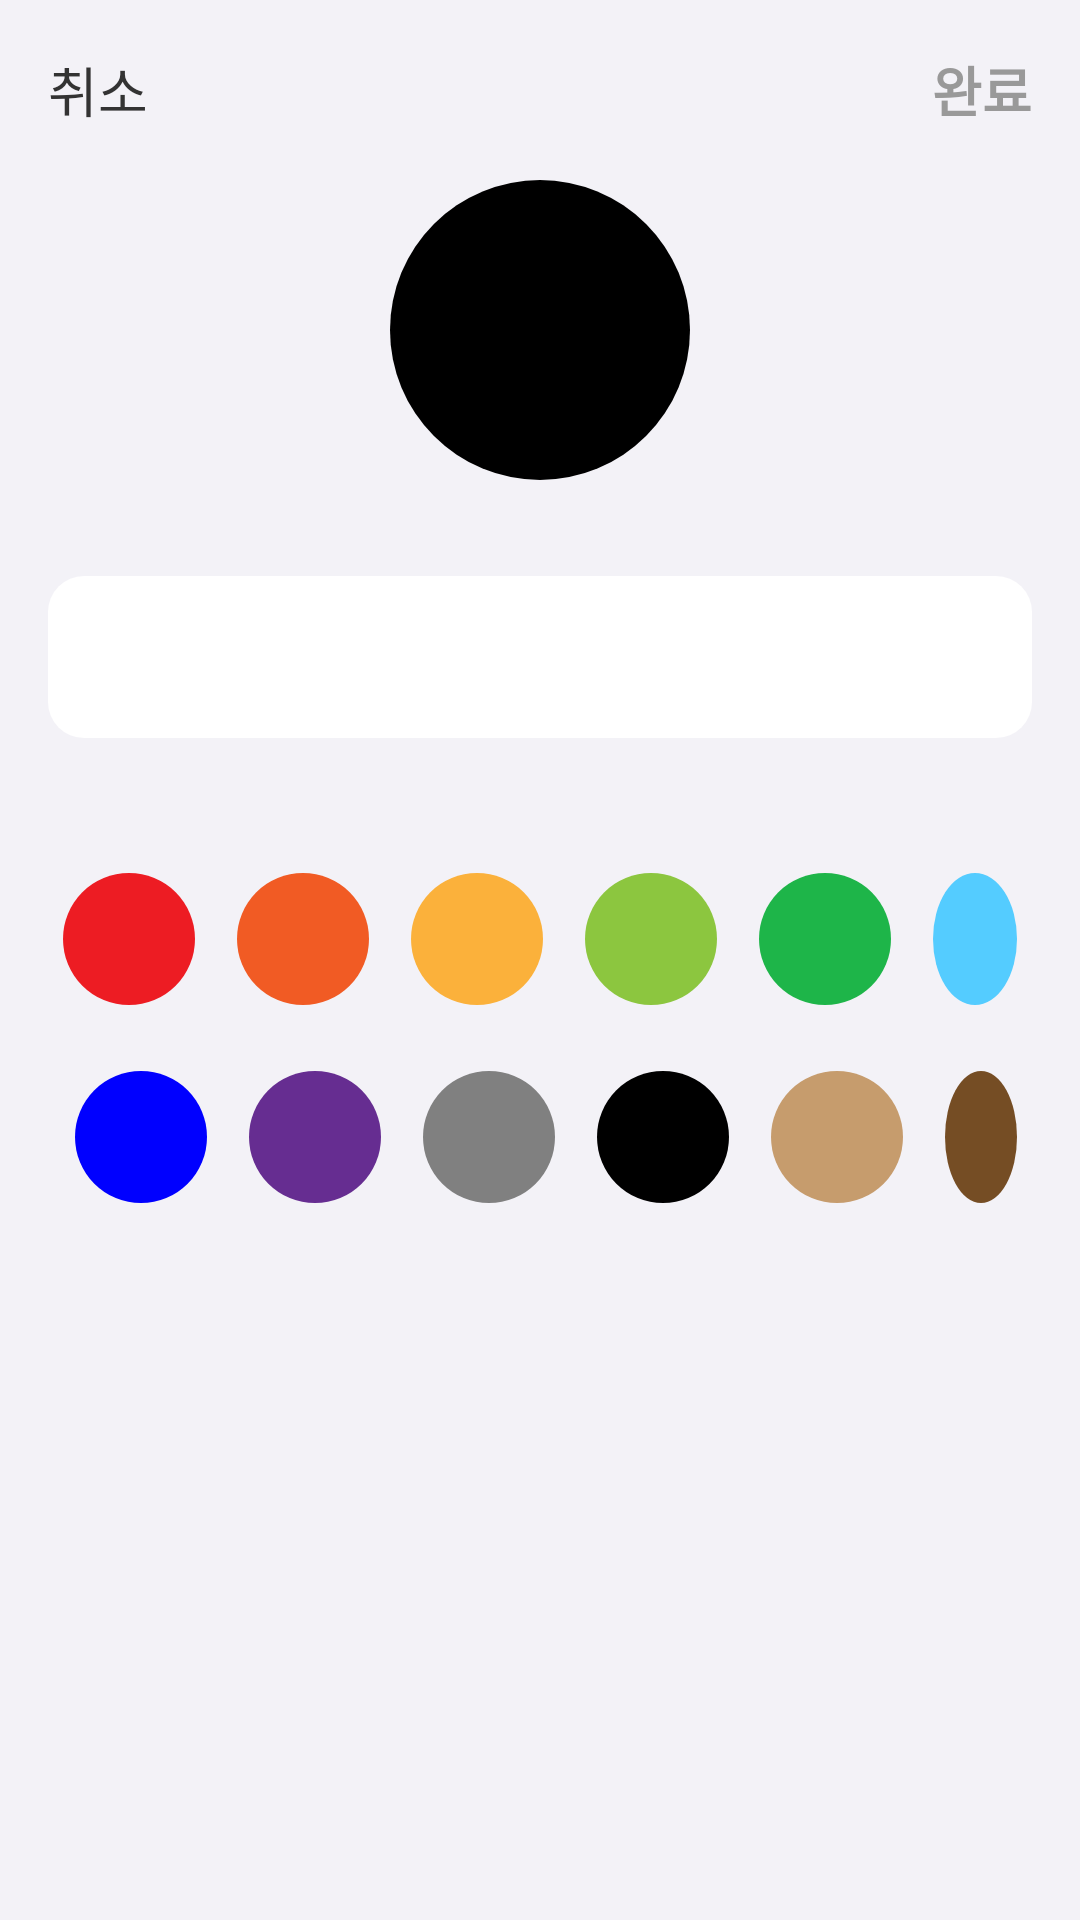

Produce the Android XML layout that renders to this screen, including the resource entries it uses.
<!-- AndroidManifest.xml: application theme AppTheme -->
<!-- res/layout/activity_add_list.xml -->
<?xml version="1.0" encoding="utf-8"?>
<LinearLayout xmlns:android="http://schemas.android.com/apk/res/android"
    xmlns:app="http://schemas.android.com/apk/res-auto"
    xmlns:tools="http://schemas.android.com/tools"
    android:layout_width="match_parent"
    android:layout_height="match_parent"
    tools:context=".AddListActivity"
    android:background="#f3f2f7"
    android:paddingRight="16dp"
    android:paddingLeft="16dp"
    android:orientation="vertical">

    <RelativeLayout
        android:layout_width="match_parent"
        android:layout_height="60dp" >
        <TextView
            android:id="@+id/tv_header_cancle"
            android:layout_width="wrap_content"
            android:layout_height="wrap_content"
            android:text="취소"
            android:textColor="#333333"
            android:textSize="18sp"
            android:textStyle="normal"
            android:layout_centerVertical="true"
            android:layout_alignParentLeft="true" />
        <TextView
            android:id="@+id/tv_header_complete"
            android:clickable="false"
            android:layout_width="wrap_content"
            android:layout_height="wrap_content"
            android:text="완료"
            android:textColor="#999999"
            android:textSize="18sp"
            android:textStyle="bold"
            android:layout_centerVertical="true"
            android:layout_alignParentRight="true" />
    </RelativeLayout>

    <ImageView
        android:id="@+id/iv_add_list_image"
        android:padding="10dp"
        android:layout_width="100dp"
        android:layout_height="100dp"
        android:background="@drawable/circle_black"
        android:src="@drawable/ic_baseline_menu_24"
        android:layout_gravity="center_horizontal" />

    <EditText
        android:id="@+id/et_add_list_title"
        android:layout_marginTop="32dp"
        android:layout_width="match_parent"
        android:layout_height="54dp"
        android:background="@drawable/list_bg"
        android:gravity="center"
        android:textStyle="normal"
        android:textSize="24sp"
        android:textColor="#333333" />

    <LinearLayout
        android:id="@+id/ll_color_1"
        android:layout_marginTop="40dp"
        android:gravity="center"
        android:layout_width="match_parent"
        android:layout_height="wrap_content"
        android:orientation="horizontal">
        <RelativeLayout
            android:layout_width="wrap_content"
            android:tag="RED"
            android:onClick='changeColor'
            android:layout_height="wrap_content"
            android:padding="5dp">
            <ImageButton
                android:clickable="false"
                android:layout_width="44dp"
                android:layout_height="44dp"
                android:background="@drawable/circle_red" />
        </RelativeLayout>

        <RelativeLayout
            android:layout_width="wrap_content"
            android:layout_height="wrap_content"
            android:layout_marginLeft="4dp"
            android:padding="5dp"
            android:tag="ORANGE"
            android:onClick='changeColor'>
            <ImageButton
                android:clickable="false"
                android:layout_width="44dp"
                android:layout_height="44dp"
                android:background="@drawable/circle_orange" />
        </RelativeLayout>

        <RelativeLayout
            android:layout_width="wrap_content"
            android:layout_height="wrap_content"
            android:layout_marginLeft="4dp"
            android:padding="5dp"
            android:tag="SALGU"
            android:onClick='changeColor' >
            <ImageButton
                android:clickable="false"
                android:layout_width="44dp"
                android:layout_height="44dp"
                android:background="@drawable/circle_salgu" />
        </RelativeLayout>

        <RelativeLayout
            android:layout_width="wrap_content"
            android:layout_height="wrap_content"
            android:layout_marginLeft="4dp"
            android:padding="5dp"
            android:tag="LIGHT_GREEN"
            android:onClick='changeColor' >
            <ImageButton
                android:clickable="false"
                android:layout_width="44dp"
                android:layout_height="44dp"
                android:background="@drawable/circle_light_green" />
        </RelativeLayout>

        <RelativeLayout
            android:layout_width="wrap_content"
            android:layout_height="wrap_content"
            android:layout_marginLeft="4dp"
            android:padding="5dp"
            android:tag="GREEN"
            android:onClick='changeColor' >
            <ImageButton
                android:clickable="false"
                android:layout_width="44dp"
                android:layout_height="44dp"
                android:background="@drawable/circle_green" />
        </RelativeLayout>

        <RelativeLayout
            android:layout_width="wrap_content"
            android:layout_height="wrap_content"
            android:layout_marginLeft="4dp"
            android:padding="5dp"
            android:tag="SKYBLUE"
            android:onClick='changeColor' >
            <ImageButton
                android:clickable="false"
                android:layout_width="44dp"
                android:layout_height="44dp"
                android:background="@drawable/circle_skyblue" />
        </RelativeLayout>

    </LinearLayout>
    <LinearLayout
        android:id="@+id/ll_color_2"
        android:gravity="center"
        android:layout_marginTop="12dp"
        android:layout_width="match_parent"
        android:layout_height="wrap_content"
        android:orientation="horizontal">

        <RelativeLayout
            android:layout_width="wrap_content"
            android:layout_height="wrap_content"
            android:layout_marginLeft="4dp"
            android:padding="5dp"
            android:tag="BLUE"
            android:onClick='changeColor' >
            <ImageButton
                android:clickable="false"
                android:layout_width="44dp"
                android:layout_height="44dp"
                android:background="@drawable/circle_blue" />
        </RelativeLayout>

        <RelativeLayout
            android:layout_width="wrap_content"
            android:layout_height="wrap_content"
            android:layout_marginLeft="4dp"
            android:padding="5dp"
            android:tag="PURPLE"
            android:onClick='changeColor' >
            <ImageButton
                android:clickable="false"
                android:layout_width="44dp"
                android:layout_height="44dp"
                android:background="@drawable/circle_purple" />
        </RelativeLayout>

        <RelativeLayout
            android:layout_width="wrap_content"
            android:layout_height="wrap_content"
            android:layout_marginLeft="4dp"
            android:padding="5dp"
            android:tag="GREY"
            android:onClick='changeColor' >
            <ImageButton
                android:clickable="false"
                android:layout_width="44dp"
                android:layout_height="44dp"
                android:background="@drawable/circle_grey" />
        </RelativeLayout>

        <RelativeLayout
            android:layout_width="wrap_content"
            android:layout_height="wrap_content"
            android:layout_marginLeft="4dp"
            android:padding="5dp"
            android:tag="BLACK"
            android:onClick='changeColor' >
            <ImageButton
                android:clickable="false"
                android:layout_width="44dp"
                android:layout_height="44dp"
                android:background="@drawable/circle_black" />
        </RelativeLayout>

        <RelativeLayout
            android:layout_width="wrap_content"
            android:layout_height="wrap_content"
            android:layout_marginLeft="4dp"
            android:padding="5dp"
            android:tag="LIGHT_BROWN"
            android:onClick='changeColor' >
            <ImageButton
                android:clickable="false"
                android:layout_width="44dp"
                android:layout_height="44dp"
                android:background="@drawable/circle_light_brown" />
        </RelativeLayout>

        <RelativeLayout
            android:layout_width="wrap_content"
            android:layout_height="wrap_content"
            android:layout_marginLeft="4dp"
            android:padding="5dp"
            android:tag="BROWN"
            android:onClick='changeColor' >
            <ImageButton
                android:clickable="false"
                android:layout_width="44dp"
                android:layout_height="44dp"
                android:background="@drawable/circle_brown" />
        </RelativeLayout>

    </LinearLayout>

</LinearLayout>
<!-- resources referenced by this layout -->
<resources>
  <!-- drawable circle_black (drawable) -->
  <?xml version="1.0" encoding="utf-8"?>
  <shape xmlns:android="http://schemas.android.com/apk/res/android"
      android:padding="10dp"
      android:shape="oval">
      <solid android:color="#000000"/>
  </shape>
  <!-- drawable circle_blue (drawable) -->
  <?xml version="1.0" encoding="utf-8"?>
  <shape xmlns:android="http://schemas.android.com/apk/res/android"
      android:padding="10dp"
      android:shape="oval">
      <solid android:color="#0000ff"/>
  </shape>
  <!-- drawable circle_brown (drawable) -->
  <?xml version="1.0" encoding="utf-8"?>
  <shape xmlns:android="http://schemas.android.com/apk/res/android"
      android:padding="10dp"
      android:shape="oval">
      <solid android:color="#754d24"/>
  </shape>
  <!-- drawable circle_green (drawable) -->
  <?xml version="1.0" encoding="utf-8"?>
  <shape xmlns:android="http://schemas.android.com/apk/res/android"
      android:padding="10dp"
      android:shape="oval">
      <solid android:color="#1eb549"/>
  </shape>
  <!-- drawable circle_grey (drawable) -->
  <?xml version="1.0" encoding="utf-8"?>
  <shape xmlns:android="http://schemas.android.com/apk/res/android"
      android:padding="10dp"
      android:shape="oval">
      <solid android:color="#808080"/>
  </shape>
  <!-- drawable circle_light_brown (drawable) -->
  <?xml version="1.0" encoding="utf-8"?>
  <shape xmlns:android="http://schemas.android.com/apk/res/android"
      android:padding="10dp"
      android:shape="oval">
      <solid android:color="#c69c6d"/>
  </shape>
  <!-- drawable circle_light_green (drawable) -->
  <?xml version="1.0" encoding="utf-8"?>
  <shape xmlns:android="http://schemas.android.com/apk/res/android"
      android:padding="10dp"
      android:shape="oval">
      <solid android:color="#8cc63f"/>
  </shape>
  <!-- drawable circle_orange (drawable) -->
  <?xml version="1.0" encoding="utf-8"?>
  <shape xmlns:android="http://schemas.android.com/apk/res/android"
      android:padding="10dp"
      android:shape="oval">
      <solid android:color="#f15b24"/>
  </shape>
  <!-- drawable circle_purple (drawable) -->
  <?xml version="1.0" encoding="utf-8"?>
  <shape xmlns:android="http://schemas.android.com/apk/res/android"
      android:padding="10dp"
      android:shape="oval">
      <solid android:color="#662d91"/>
  </shape>
  <!-- drawable circle_red (drawable) -->
  <?xml version="1.0" encoding="utf-8"?>
  <shape xmlns:android="http://schemas.android.com/apk/res/android"
      android:padding="10dp"
      android:shape="oval">
      <solid android:color="#ed1c23"/>
  </shape>
  <!-- drawable circle_salgu (drawable) -->
  <?xml version="1.0" encoding="utf-8"?>
  <shape xmlns:android="http://schemas.android.com/apk/res/android"
      android:padding="10dp"
      android:shape="oval">
      <solid android:color="#fbb13b"/>
  </shape>
  <!-- drawable circle_skyblue (drawable) -->
  <?xml version="1.0" encoding="utf-8"?>
  <shape xmlns:android="http://schemas.android.com/apk/res/android"
      android:padding="10dp"
      android:shape="oval">
      <solid android:color="#54ccff"/>
  </shape>
  <!-- drawable list_bg (drawable) -->
  <?xml version="1.0" encoding="utf-8"?>
  <shape xmlns:android="http://schemas.android.com/apk/res/android"
      android:padding="2dp"
      android:shape="rectangle">
      <solid android:color="#FFFFFF"/>
      <corners
          android:bottomLeftRadius="12dp"
          android:bottomRightRadius="12dp"
          android:topLeftRadius="12dp"
          android:topRightRadius="12dp"/>
  </shape>
  <style name="AppTheme" parent="Theme.AppCompat.Light.NoActionBar">
          
          <item name="colorPrimary">@color/colorPrimary</item>
          <item name="colorPrimaryDark">@color/colorPrimaryDark</item>
          <item name="colorAccent">@color/colorAccent</item>
          
          <item name="android:statusBarColor">#f3f2f7</item>
          
          <item name="android:windowLightStatusBar">true</item>
      </style>
  <color name="colorPrimary">#6200EE</color>
  <color name="colorPrimaryDark">#3700B3</color>
  <color name="colorAccent">#444444</color>
</resources>
